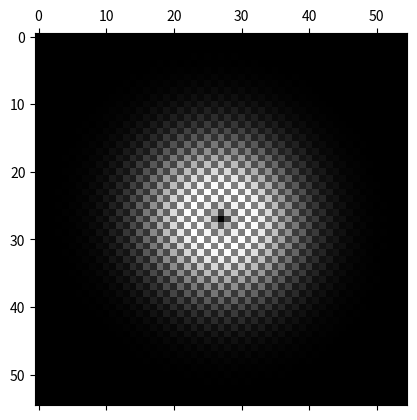

The script that saved this image:
'''
Aim: prove that solution using finite differences, when using smaller lattice space, the solution converge to the result using homogenisation.
'''

import numpy as np
from random import choice
from copy import deepcopy
A_ep=np.array(
    [
        [1,2],
        [2,1]
    ]
)

A_ep2=np.array(
    [
        [1,2,1,2],
        [2,1,2,1],
        [1,2,1,2],
        [2,1,2,1],
    ]
)

def coefs(i,j):
    if (i+j)%2==0:
        #up,left,down,right
        return (1,2,2,1)
    else:
        return (2,1,1,2)
dim=55
grid=np.zeros((dim,dim))
#print(grid)
center=int((dim-1)/2)
grid[center,center]=320
def update(i,j):
    #gives updated value of i,j point
    up=grid[i-1,j]
    left=grid[i,j-1]
    down=grid[i+1,j]
    right=grid[i,j+1]
    co=coefs(i,j)
    '''
    b=(
        co[1]*co[2]*co[3]
    +co[0]*co[2]*co[3]
    +co[0]*co[1]*co[3]
    +co[0]*co[1]*co[2]
    )
    '''

    val=(
        up*co[1]*co[2]*co[3]
        +left*co[0]*co[2]*co[3]
        +down*co[0]*co[1]*co[3]
        +right*co[0]*co[1]*co[2]
    )/6

    return val
newgrid=deepcopy(grid)
for time in range(100):
    
    for i in range(1,dim-1):
        for j in range(1,dim-1):
            newgrid[i,j]=update(i,j)
    newgrid[center,center]=grid[center,center]
    
    grid=deepcopy(newgrid)
    print(time)
#print(grid)
def u(x,y):
    return newgrid[x,y]
from matplotlib import pyplot as plt
a=[i for i in range(dim)]
x,y=np.meshgrid(a,a)
plt.matshow(grid, cmap=plt.cm.gray)
plt.show()